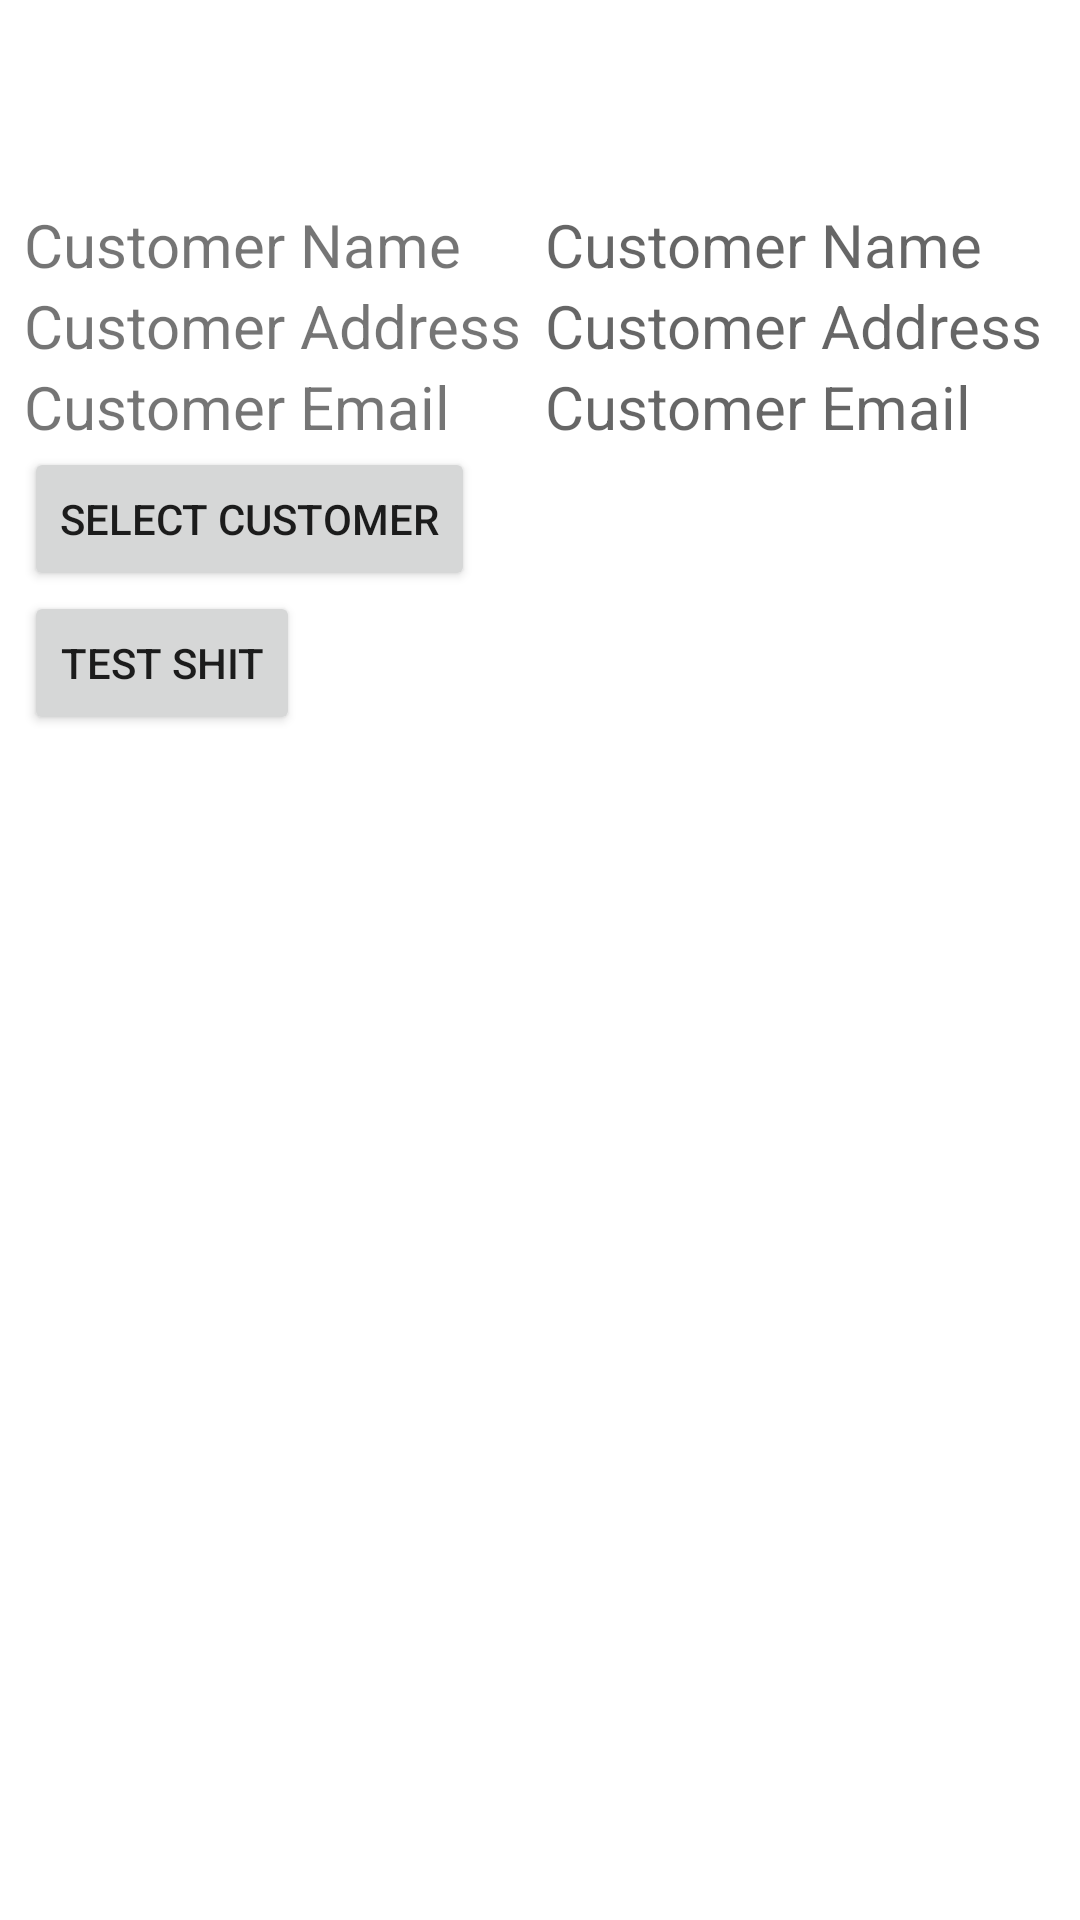

Layout XML and referenced resources for this Android screen:
<!-- AndroidManifest.xml: application theme Theme.MVVMTest2 -->
<!-- res/layout/fragment_customer_review.xml -->
<?xml version="1.0" encoding="utf-8"?>
<RelativeLayout xmlns:android="http://schemas.android.com/apk/res/android"
    xmlns:tools="http://schemas.android.com/tools"
    android:layout_width="match_parent"
    android:layout_height="match_parent"
    android:padding="8dp"
    tools:context=".CustomerReviewFragment">

    <TextView
        android:id="@+id/tv_customer_name_label"
        android:layout_width="wrap_content"
        android:layout_height="wrap_content"
        android:layout_marginTop="60dp"
        android:text="Customer Name"
        android:textSize="20sp" />

    <TextView
        android:id="@+id/tv_customer_name"
        android:layout_width="wrap_content"
        android:layout_height="wrap_content"
        android:layout_alignBaseline="@+id/tv_customer_name_label"
        android:layout_marginStart="8dp"
        android:layout_toEndOf="@+id/tv_customer_address_label"
        android:hint="Customer Name"
        android:textSize="20sp" />

    <TextView
        android:id="@+id/tv_customer_address_label"
        android:layout_width="wrap_content"
        android:layout_height="wrap_content"
        android:layout_below="@+id/tv_customer_name_label"
        android:text="Customer Address"
        android:textSize="20sp" />

    <TextView
        android:id="@+id/tv_customer_address"
        android:layout_width="wrap_content"
        android:layout_height="wrap_content"
        android:layout_alignBaseline="@+id/tv_customer_address_label"
        android:layout_marginStart="8dp"
        android:layout_toEndOf="@+id/tv_customer_address_label"
        android:hint="Customer Address"
        android:textSize="20sp" />


    <TextView
        android:id="@+id/tv_customer_email_label"
        android:layout_width="wrap_content"
        android:layout_height="wrap_content"
        android:layout_below="@+id/tv_customer_address_label"
        android:text="Customer Email"
        android:textSize="20sp" />

    <TextView
        android:id="@+id/tv_customer_email"
        android:layout_width="wrap_content"
        android:layout_height="wrap_content"
        android:layout_alignBaseline="@+id/tv_customer_email_label"
        android:layout_marginStart="8dp"
        android:layout_toEndOf="@+id/tv_customer_address_label"
        android:hint="Customer Email"
        android:textSize="20sp" />

    <Button
        android:id="@+id/btn_select_customer"
        android:layout_width="wrap_content"
        android:layout_height="wrap_content"
        android:layout_below="@+id/tv_customer_email_label"
        android:text="Select Customer" />

    <Button
        android:id="@+id/btn_test_shit"
        android:layout_width="wrap_content"
        android:layout_height="wrap_content"
        android:layout_below="@+id/btn_select_customer"
        android:text="Test shit" />
    

</RelativeLayout>
<!-- resources referenced by this layout -->
<resources>
  <style name="Theme.MVVMTest2" parent="Theme.MaterialComponents.DayNight.DarkActionBar">
          
          <item name="colorPrimary">@color/purple_500</item>
          <item name="colorPrimaryVariant">@color/purple_700</item>
          <item name="colorOnPrimary">@color/white</item>
          
          <item name="colorSecondary">@color/teal_200</item>
          <item name="colorSecondaryVariant">@color/teal_700</item>
          <item name="colorOnSecondary">@color/black</item>
          
          <item name="android:statusBarColor" tools:targetApi="l">?attr/colorPrimaryVariant</item>
          
      </style>
  <!-- not gathered from this repository: default colours our renderer supplied (Android Studio template values) -->
  <color name="purple_500">#FF6200EE</color>
  <color name="purple_700">#FF3700B3</color>
  <color name="teal_200">#FF03DAC5</color>
  <color name="teal_700">#FF018786</color>
  <color name="black">#FF000000</color>
  <color name="white">#FFFFFFFF</color>
</resources>
